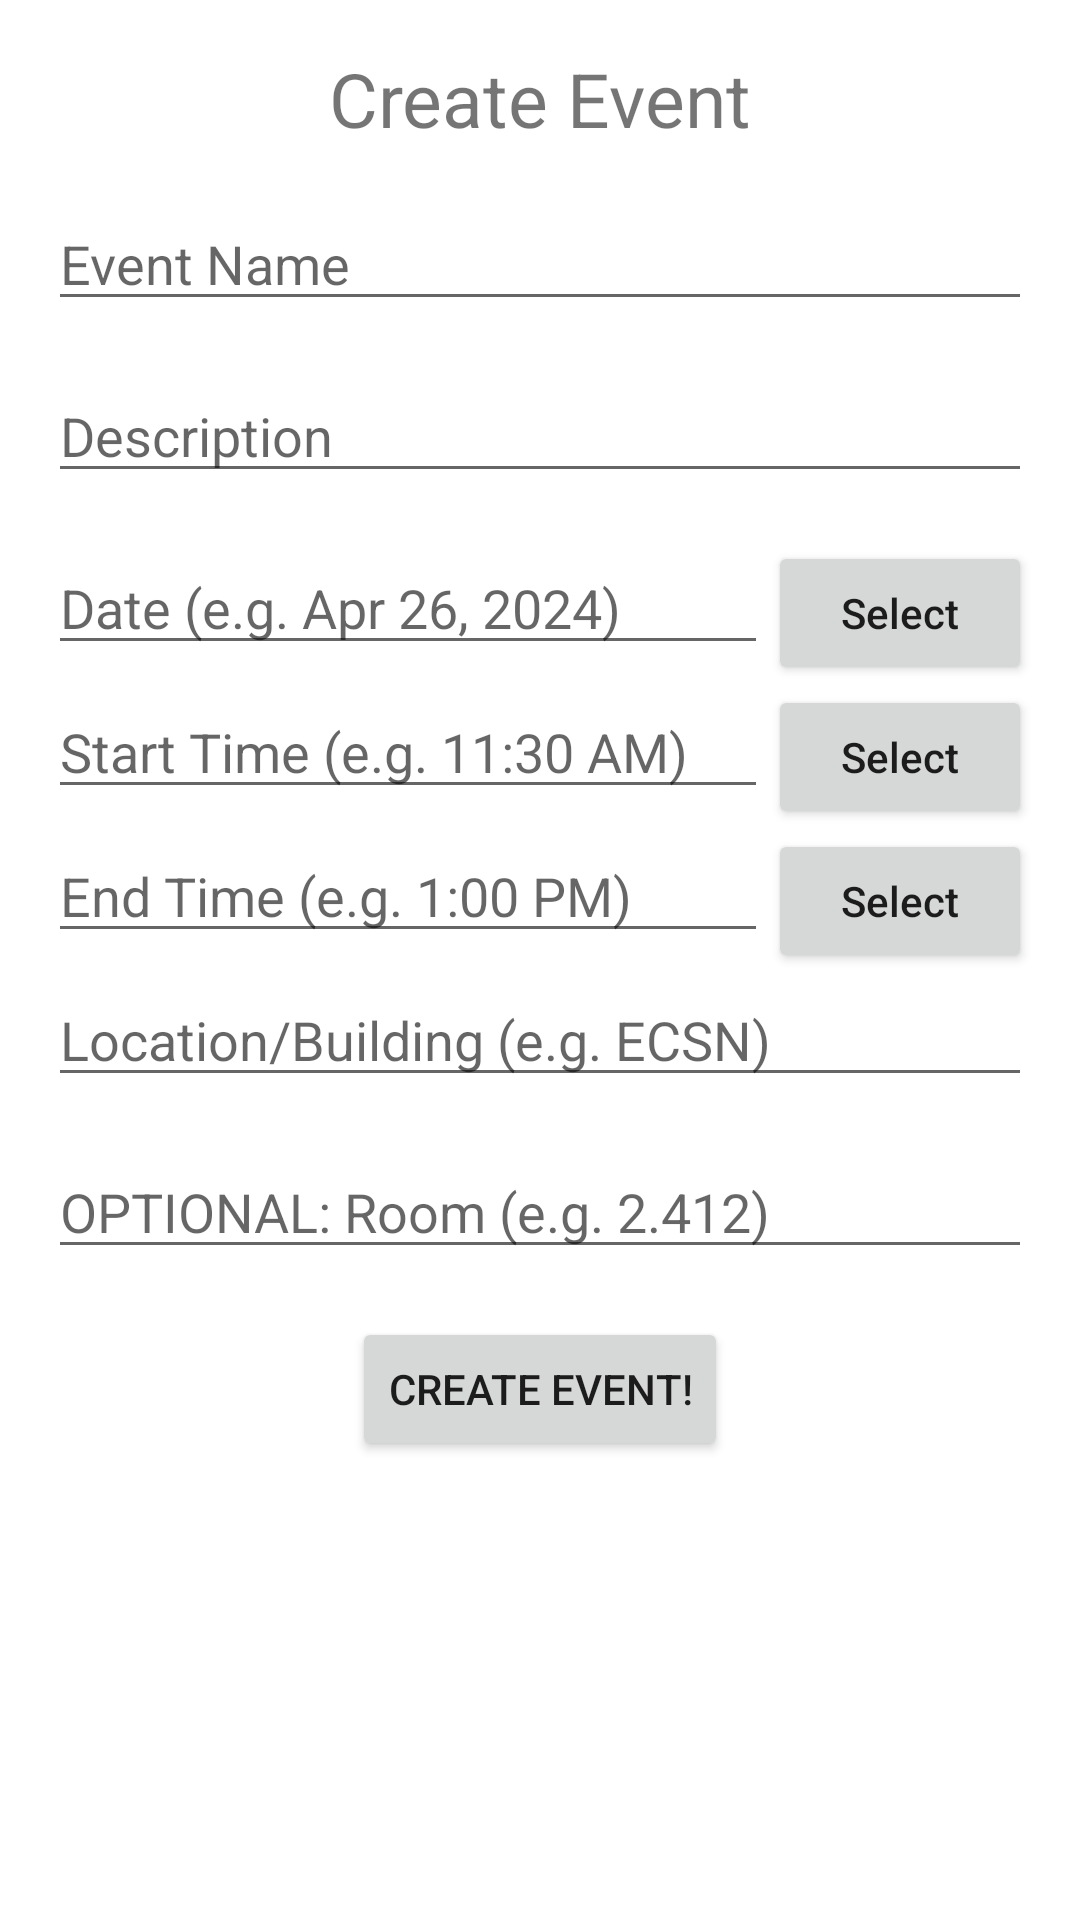

This screen was rendered from an Android layout file. Write that file and the resources it references.
<!-- AndroidManifest.xml: application theme Theme.HappeningsApp -->
<!-- res/layout/fragment_event_creation.xml -->
<?xml version="1.0" encoding="utf-8"?>
<ScrollView xmlns:android="http://schemas.android.com/apk/res/android"
    xmlns:app="http://schemas.android.com/apk/res-auto"
    xmlns:tools="http://schemas.android.com/tools"
    android:layout_width="match_parent"
    android:layout_height="match_parent">
    <LinearLayout
        android:layout_width="match_parent"
        android:layout_height="match_parent"
        android:orientation="vertical"
        android:padding="16dp">

        <TextView
            android:id="@+id/pageTitle"
            android:layout_width="wrap_content"
            android:layout_height="wrap_content"
            android:text="@string/pageTitle_eventCreation"
            android:textSize="25sp"
            android:layout_gravity="center_horizontal"
            android:layout_marginBottom="16dp"/>

        <EditText
            android:id="@+id/inText_eventName"
            android:layout_width="match_parent"
            android:layout_height="wrap_content"
            android:ems="12"
            android:hint="@string/eventCreationForm_eventName"
            android:layout_marginBottom="16dp"/>

        <EditText
            android:id="@+id/inText_eventDescription"
            android:layout_width="match_parent"
            android:layout_height="wrap_content"
            android:ems="12"
            android:hint="@string/eventCreationForm_eventDescription"
            android:layout_marginBottom="16dp"/>

        <LinearLayout
            android:layout_width="match_parent"
            android:layout_height="wrap_content"
            android:orientation="horizontal">

            <EditText
                android:id="@+id/inText_Date"
                android:layout_width="0dp"
                android:layout_height="wrap_content"
                android:layout_weight="1"
                android:ems="12"
                android:hint="@string/eventCreation_date"/>

            <Button
                android:id="@+id/idBtnPickDate"
                android:layout_width="wrap_content"
                android:layout_height="wrap_content"
                android:text="@string/select"
                android:textAllCaps="false"/>
        </LinearLayout>

        <LinearLayout
            android:layout_width="match_parent"
            android:layout_height="wrap_content"
            android:orientation="horizontal">
            <EditText
                android:id="@+id/inText_startTime"
                android:layout_width="0dp"
                android:layout_height="wrap_content"
                android:layout_weight="1"
                android:ems="12"
                android:hint="@string/eventCreation_startTime"/>

            <Button
                android:id="@+id/idBtnPickStartTime"
                android:layout_width="wrap_content"
                android:layout_height="wrap_content"
                android:text="@string/select"
                android:textAllCaps="false"/>

        </LinearLayout>

        <LinearLayout
            android:layout_width="match_parent"
            android:layout_height="wrap_content"
            android:orientation="horizontal">
            <EditText
                android:id="@+id/inText_endTime"
                android:layout_width="0dp"
                android:layout_height="wrap_content"
                android:layout_weight="1"
                android:ems="12"
                android:hint="@string/eventCreationForm_end_time"/>
            <Button
                android:id="@+id/idBtnPickEndTime"
                android:layout_width="wrap_content"
                android:layout_height="wrap_content"
                android:text="@string/select"
                android:textAllCaps="false"/>

        </LinearLayout>










        <AutoCompleteTextView
            android:id="@+id/inText_eventLocation"
            android:layout_width="match_parent"
            android:layout_height="wrap_content"
            android:ems="12"
            android:hint="@string/eventCreationForm_location_or_building_name"
            android:layout_marginBottom="16dp"
            android:completionThreshold="1" />



        <EditText
            android:id="@+id/inText_eventRoom"
            android:layout_width="match_parent"
            android:layout_height="wrap_content"
            android:ems="12"
            android:hint="@string/eventCreationForm_optional_room_number"
            android:layout_marginBottom="16dp"/>

        <Button
            android:id="@+id/button_createEvent"
            android:layout_width="wrap_content"
            android:layout_height="wrap_content"
            android:text="@string/button_create_event"
            android:layout_gravity="center_horizontal"/>
    </LinearLayout>
</ScrollView>
<!-- resources referenced by this layout -->
<resources>
  <string name="button_create_event">Create Event!</string>
  <string name="eventCreationForm_end_time">End Time (e.g. 1:00 PM)</string>
  <string name="eventCreationForm_eventDescription">Description</string>
  <string name="eventCreationForm_eventName">Event Name</string>
  <string name="eventCreationForm_location_or_building_name">Location/Building (e.g. ECSN)</string>
  <string name="eventCreationForm_optional_room_number">OPTIONAL: Room (e.g. 2.412)</string>
  <string name="eventCreation_date">Date (e.g. Apr 26, 2024)</string>
  <string name="eventCreation_startTime">Start Time (e.g. 11:30 AM)</string>
  <string name="pageTitle_eventCreation">Create Event</string>
  <string name="select">Select</string>
  <style name="Theme.HappeningsApp" parent="Theme.MaterialComponents.DayNight.DarkActionBar">
          
          <item name="colorPrimary">@color/greenUTD</item>
          <item name="colorPrimaryVariant">@color/greenLightUTD</item>
          <item name="colorOnPrimary">@color/white</item>
          
          <item name="colorSecondary">@color/orangeUTD</item>
          <item name="colorSecondaryVariant">@color/orangeLightUTD</item>
          <item name="colorOnSecondary">@color/black</item>
          
          <item name="android:statusBarColor">?attr/colorPrimaryVariant</item>
          
      </style>
  <color name="greenUTD">#154734</color>
  <color name="greenLightUTD">#1d6248</color>
  <color name="white">#FFFFFFFF</color>
  <color name="orangeUTD">#e87500</color>
  <color name="orangeLightUTD">#ff8c1a</color>
  <color name="black">#FF000000</color>
</resources>
